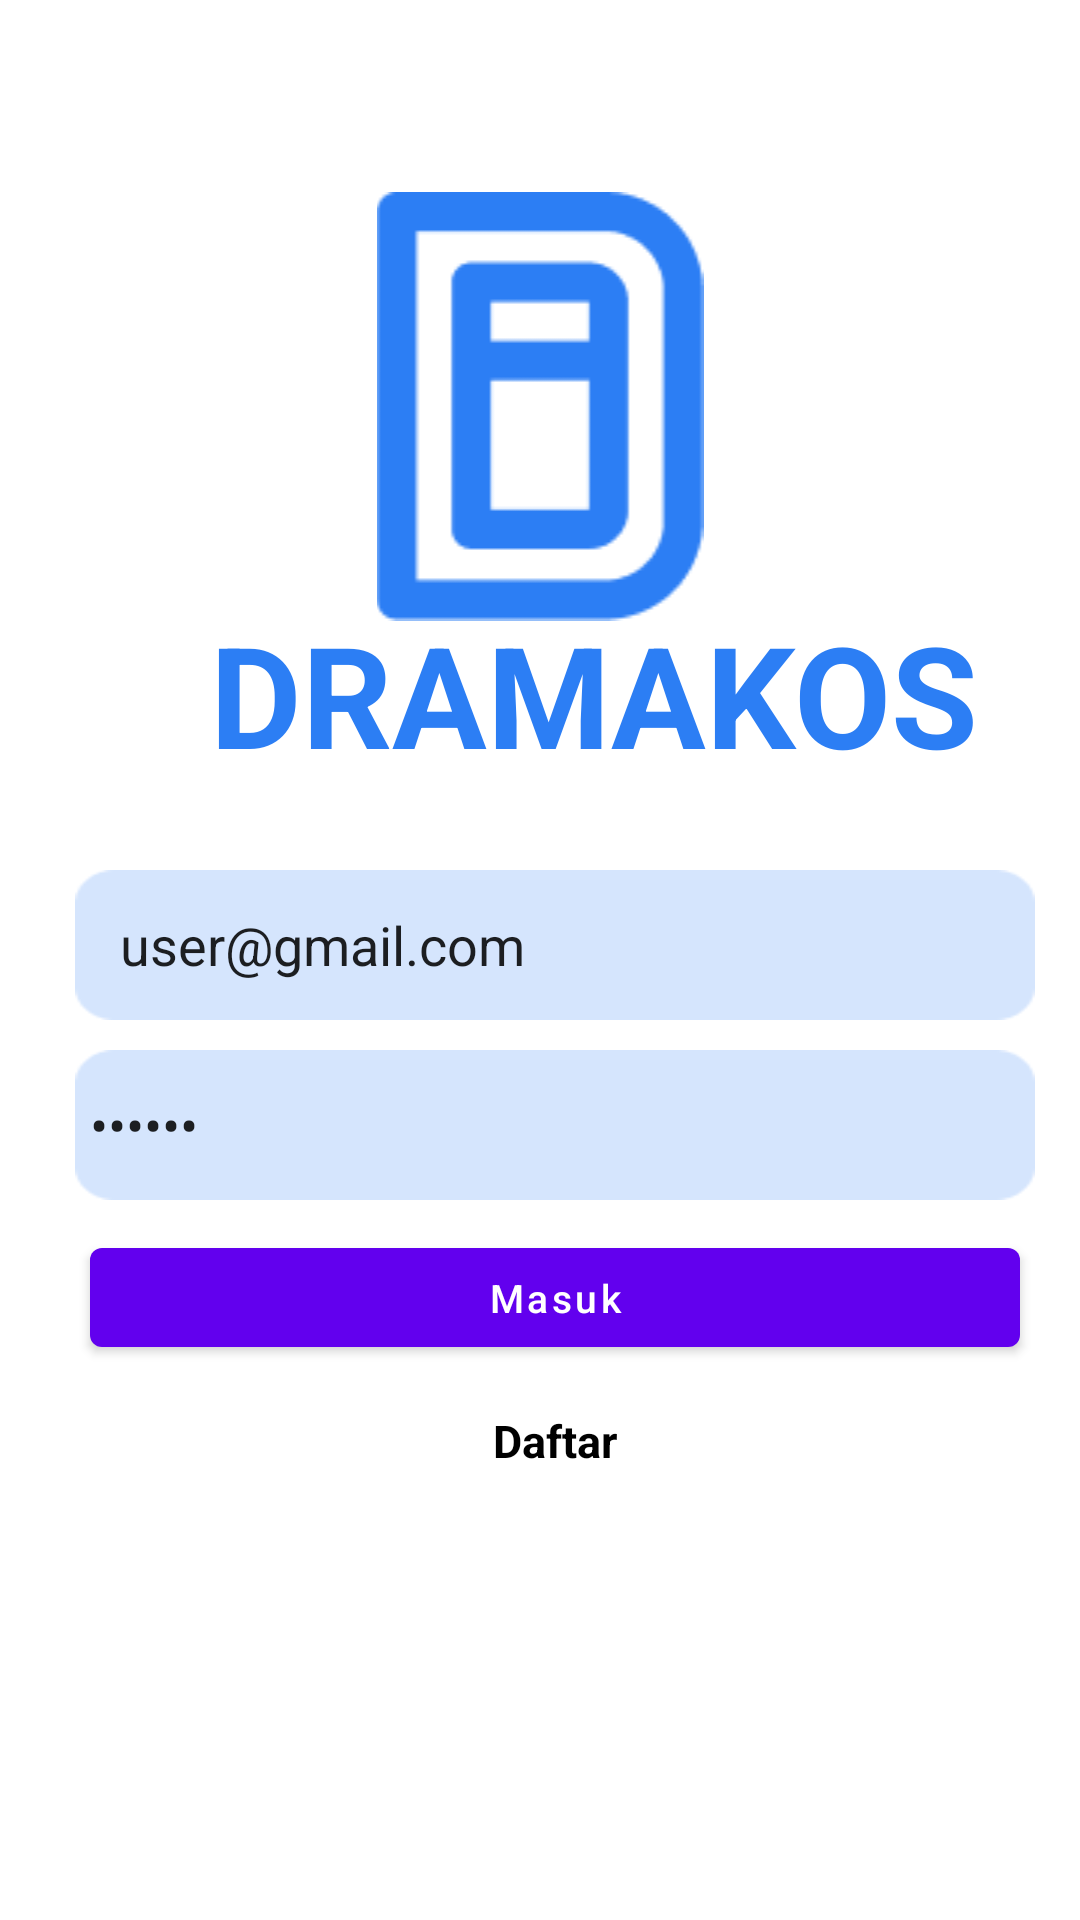

Here is an Android app screen rendered from its layout file. Give the layout XML and the strings, colors and styles it references.
<!-- AndroidManifest.xml: application theme Theme.Dramkos -->
<!-- res/layout/activity_login.xml -->
<?xml version="1.0" encoding="utf-8"?>
<RelativeLayout xmlns:android="http://schemas.android.com/apk/res/android"
    xmlns:app="http://schemas.android.com/apk/res-auto"
    xmlns:tools="http://schemas.android.com/tools"
    android:layout_width="match_parent"
    android:layout_height="match_parent"
    tools:context=".ui.auth.LoginActivity">

    <ImageView
        android:layout_width="match_parent"
        android:layout_height="wrap_content"
        android:layout_marginStart="100dp"
        android:layout_marginEnd="100dp"
        android:layout_marginTop="64dp"
        android:src="@drawable/vectorstroke"
        android:gravity="center_horizontal|top"/>

    <TextView
        android:layout_width="wrap_content"
        android:layout_height="wrap_content"
        android:layout_marginStart="70dp"
        android:layout_marginTop="200dp"
        android:text="DRAMAKOS"
        android:textColor="#2C7EF4"
        android:textSize="47.06sp"
        android:textStyle="bold"
        android:gravity="center_horizontal|top"/>

    <LinearLayout
        android:layout_width="match_parent"
        android:layout_height="wrap_content"
        android:layout_marginStart="10dp"
        android:layout_marginTop="230dp"
        android:gravity="center_horizontal|top">

        <FrameLayout
            android:layout_width="match_parent"
            android:layout_height="wrap_content"
            android:gravity="center_horizontal|top">

            <LinearLayout
                android:layout_width="match_parent"
                android:layout_height="wrap_content"
                android:orientation="horizontal" />


            <EditText
                android:id="@+id/edtEmail"
                android:layout_width="match_parent"
                android:layout_height="50dp"
                android:layout_marginTop="60dp"
                android:layout_marginStart="15dp"
                android:layout_marginEnd="15dp"
                android:background="@drawable/kotak"
                android:hint="Username/Email"
                android:paddingStart="15dp"
                android:text="user@gmail.com" />

            <EditText
                android:id="@+id/edtPassword"
                android:layout_width="match_parent"
                android:layout_height="50dp"
                android:layout_marginTop="120dp"
                android:layout_marginStart="15dp"
                android:layout_marginEnd="15dp"
                android:background="@drawable/kotak"
                android:inputType="textPassword"
                android:hint="Password"
                android:paddingStart="5dp"
                android:text="123123"/>

            <com.google.android.material.button.MaterialButton
                android:id="@+id/btn_masuk"
                android:layout_width="match_parent"
                android:layout_height="45dp"
                android:text="@string/masuk"
                android:textColor="@color/white"
                android:layout_marginTop="180dp"
                android:layout_marginStart="20dp"
                android:layout_marginEnd="20dp"
                android:textAllCaps="false"
                android:textSize="13dp" />

            <TextView
                android:id="@+id/btnDaftar"
                android:layout_width="match_parent"
                android:layout_height="wrap_content"
                android:layout_marginStart="30dp"
                android:layout_marginEnd="30dp"
                android:layout_marginTop="240dp"
                android:background="@color/white"
                android:gravity="center_horizontal|top"
                android:text="@string/daftar"
                android:textColor="@color/black"
                android:textSize="15sp"
                android:textStyle="bold" />

        </FrameLayout>

    </LinearLayout>

</RelativeLayout>
<!-- resources referenced by this layout -->
<resources>
  <color name="black">#FF000000</color>
  <color name="white">#FFFFFFFF</color>
  <!-- drawable kotak: png bitmap (drawable, 875 bytes) -->
  <!-- drawable vectorstroke: png bitmap (drawable, 1854 bytes) -->
  <string name="daftar">Daftar</string>
  <string name="masuk">Masuk</string>
  <style name="Theme.Dramkos" parent="Theme.MaterialComponents.DayNight.DarkActionBar">
          
          <item name="colorPrimary">@color/purple_500</item>
          <item name="colorPrimaryVariant">@color/purple_700</item>
          <item name="colorOnPrimary">@color/white</item>
          
          <item name="colorSecondary">@color/teal_200</item>
          <item name="colorSecondaryVariant">@color/teal_700</item>
          <item name="colorOnSecondary">@color/black</item>
          
          <item name="android:statusBarColor" tools:targetApi="l">?attr/colorPrimaryVariant</item>
          
      </style>
  <color name="purple_500">#FF6200EE</color>
  <color name="purple_700">#FF3700B3</color>
  <color name="teal_200">#FF03DAC5</color>
  <color name="teal_700">#FF018786</color>
</resources>
